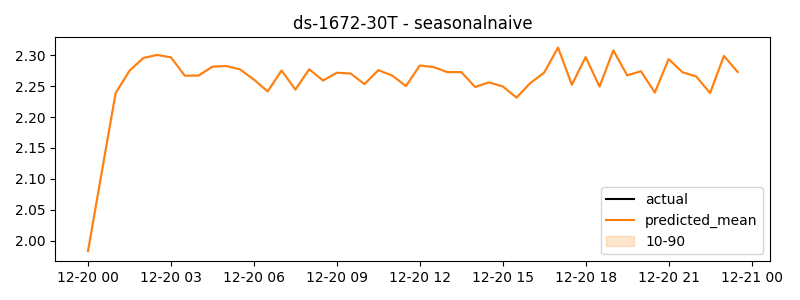

The data file committed next to this chart (first rows):
timestamp, actual, predicted
2024-12-20 00:00:00, 1.983, 1.983
2024-12-20 00:30:00, 2.111, 2.111
2024-12-20 01:00:00, 2.239, 2.239
2024-12-20 01:30:00, 2.275, 2.275
2024-12-20 02:00:00, 2.296, 2.296
2024-12-20 02:30:00, 2.301, 2.301
2024-12-20 03:00:00, 2.297, 2.297
2024-12-20 03:30:00, 2.267, 2.267
2024-12-20 04:00:00, 2.267, 2.267
2024-12-20 04:30:00, 2.282, 2.282
2024-12-20 05:00:00, 2.283, 2.283
2024-12-20 05:30:00, 2.277, 2.277
2024-12-20 06:00:00, 2.261, 2.261
2024-12-20 06:30:00, 2.242, 2.242
2024-12-20 07:00:00, 2.276, 2.276
2024-12-20 07:30:00, 2.245, 2.245
2024-12-20 08:00:00, 2.277, 2.277
2024-12-20 08:30:00, 2.259, 2.259
2024-12-20 09:00:00, 2.272, 2.272
2024-12-20 09:30:00, 2.271, 2.271
2024-12-20 10:00:00, 2.253, 2.253
2024-12-20 10:30:00, 2.276, 2.276
2024-12-20 11:00:00, 2.267, 2.267
2024-12-20 11:30:00, 2.25, 2.25
2024-12-20 12:00:00, 2.284, 2.284
2024-12-20 12:30:00, 2.281, 2.281
2024-12-20 13:00:00, 2.273, 2.273
2024-12-20 13:30:00, 2.273, 2.273
2024-12-20 14:00:00, 2.249, 2.249
2024-12-20 14:30:00, 2.256, 2.256
2024-12-20 15:00:00, 2.25, 2.25
2024-12-20 15:30:00, 2.232, 2.232
2024-12-20 16:00:00, 2.255, 2.255
2024-12-20 16:30:00, 2.272, 2.272
2024-12-20 17:00:00, 2.313, 2.313
2024-12-20 17:30:00, 2.252, 2.252
2024-12-20 18:00:00, 2.297, 2.297
2024-12-20 18:30:00, 2.249, 2.249
2024-12-20 19:00:00, 2.308, 2.308
2024-12-20 19:30:00, 2.268, 2.268
2024-12-20 20:00:00, 2.274, 2.274
2024-12-20 20:30:00, 2.24, 2.24
2024-12-20 21:00:00, 2.294, 2.294
2024-12-20 21:30:00, 2.273, 2.273
2024-12-20 22:00:00, 2.266, 2.266
2024-12-20 22:30:00, 2.239, 2.239
2024-12-20 23:00:00, 2.299, 2.299
2024-12-20 23:30:00, 2.273, 2.273
